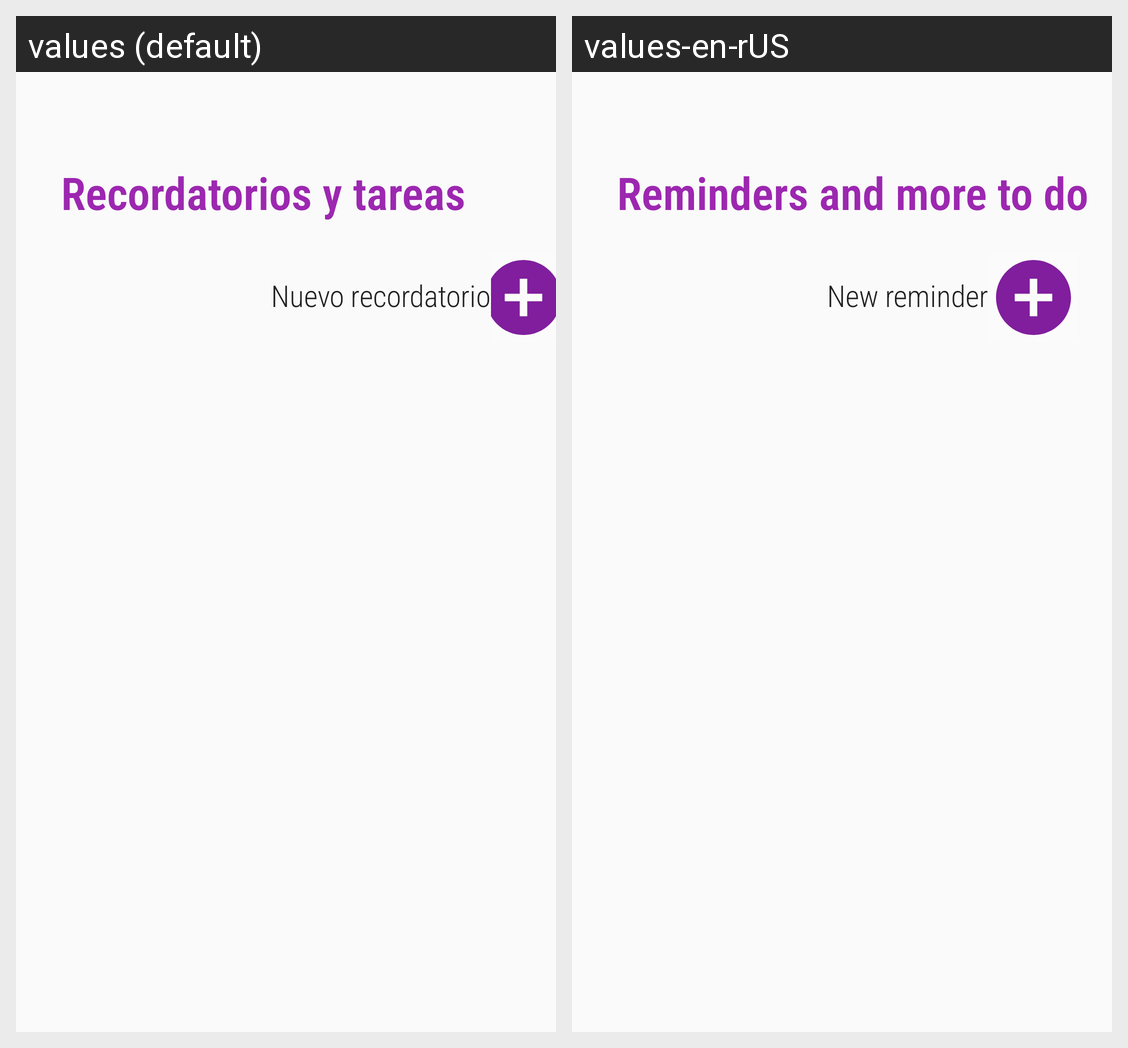

Translations of the strings shown on this Android screen, per locale in the grid:
Android screen res/layout/fragment_recordatorios_tareas.xml rendered under 2 locales, left to right: values (default), values-en-rUS. Device: Nexus 5 (rendered at 1080×1920; each locale shown at half size, 540×960, under a caption strip naming it); theme AppTheme.
Strings drawn on this screen, with the default value and each locale's value (text and hints the layout hard-codes, and strings that could not be matched under every locale, appear in the picture but are not listed):

frtTWCalendario
  values: Recordatorios y tareas
  values-en-rUS: Reminders and more to do

frtTWNuevoR
  values: Nuevo recordatorio
  values-en-rUS: New reminder
